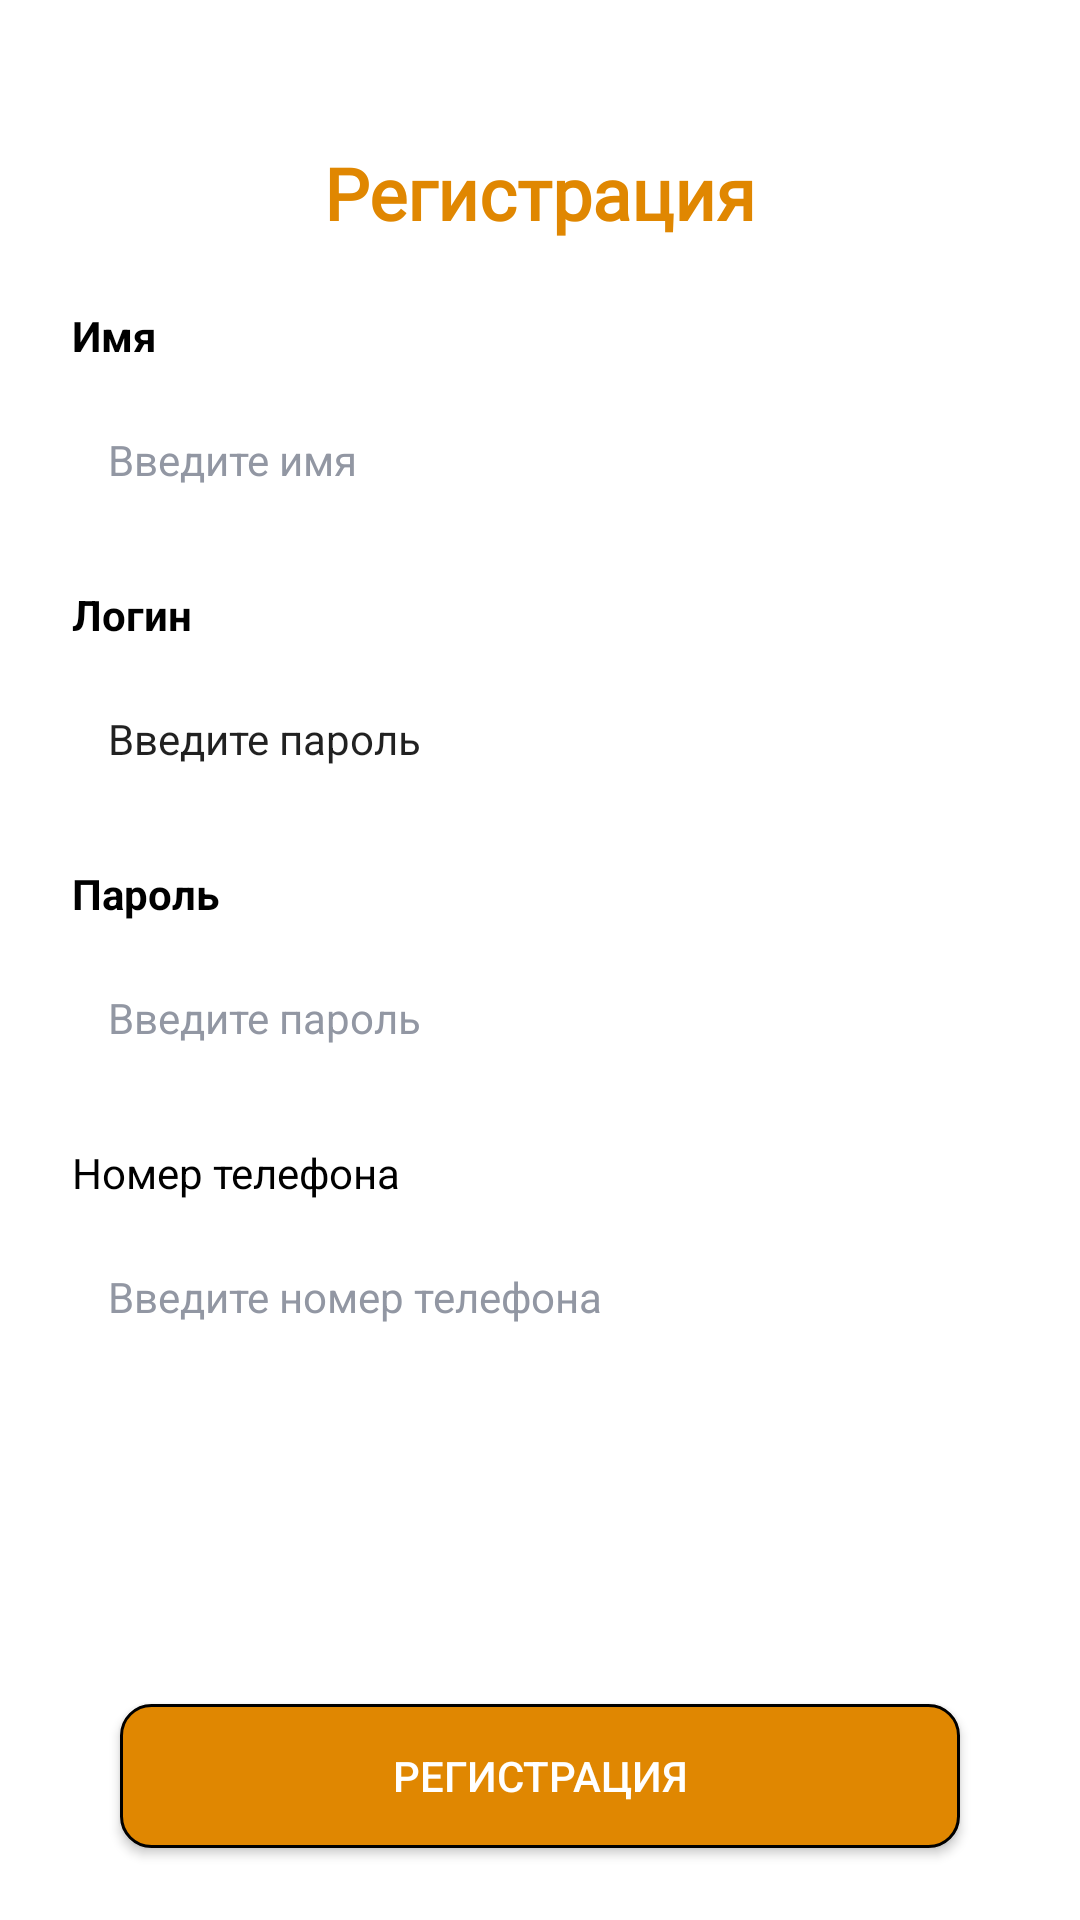

Reconstruct the res/layout file that produces this screen, plus the resources it refers to.
<!-- AndroidManifest.xml: application theme Theme.HotelAfisha -->
<!-- res/layout/fragment_registration_profile.xml -->
<?xml version="1.0" encoding="utf-8"?>
<androidx.constraintlayout.widget.ConstraintLayout xmlns:android="http://schemas.android.com/apk/res/android"
    xmlns:app="http://schemas.android.com/apk/res-auto"
    xmlns:tools="http://schemas.android.com/tools"
    android:layout_width="match_parent"
    android:layout_height="match_parent"
    tools:context=".ui.registration.RegistrationProfileFragment">

    <TextView
        android:fontFamily="@font/inter"
        android:id="@+id/reg_text"
        android:layout_width="wrap_content"
        android:layout_height="wrap_content"
        android:layout_marginTop="48sp"
        android:text="@string/registration"
        android:textColor="@color/purple_500"
        android:textSize="24sp"
        android:textStyle="bold"
        app:layout_constraintEnd_toEndOf="parent"
        app:layout_constraintStart_toStartOf="parent"
        app:layout_constraintTop_toTopOf="parent" />


    <TextView
        android:textStyle="bold"
        android:id="@+id/reg_username"
        android:layout_width="wrap_content"
        android:layout_height="wrap_content"
        android:layout_marginStart="24dp"
        android:textColor="@color/black"
        android:layout_marginTop="22dp"
        android:text="@string/name"
        android:textSize="14sp"
        app:layout_constraintStart_toStartOf="parent"
        app:layout_constraintTop_toBottomOf="@id/reg_text" />

    <com.google.android.material.textfield.TextInputEditText
        android:id="@+id/profile_username"
        android:layout_width="match_parent"
        android:layout_height="48dp"
        android:layout_marginStart="20dp"
        android:layout_marginTop="8dp"
        android:layout_marginEnd="20dp"
        android:hint="Введите имя"
        android:textSize="14sp"
        android:autofillHints="Введите логин"
        android:background="@drawable/button_backgraund"
        android:cursorVisible="true"
        android:inputType="textPersonName"
        android:paddingStart="16sp"
        android:textColorHint="@color/hintColor"
        app:layout_constraintEnd_toEndOf="parent"
        app:layout_constraintStart_toStartOf="parent"
        app:layout_constraintTop_toBottomOf="@+id/reg_username"
        tools:ignore="LabelFor" />

    <TextView
        android:textColor="@color/black"
        android:textStyle="bold"
        android:id="@+id/reg_login"
        android:layout_width="wrap_content"
        android:layout_height="wrap_content"
        android:layout_marginStart="24dp"
        android:layout_marginTop="18dp"
        android:text="@string/login"
        android:textSize="14sp"
        app:layout_constraintStart_toStartOf="parent"
        app:layout_constraintTop_toBottomOf="@id/profile_username" />

    <com.google.android.material.textfield.TextInputEditText
        android:id="@+id/profile_login"
        android:layout_width="match_parent"
        android:layout_height="48dp"
        android:paddingStart="16sp"
        android:layout_marginStart="20dp"
        android:layout_marginTop="8dp"
        android:layout_marginEnd="20dp"
        android:autofillHints="Введите логин"
        android:background="@drawable/button_backgraund"
        android:cursorVisible="true"
        android:inputType="textPersonName"
        android:text="Введите пароль"
        android:textSize="14sp"
        android:textColorHint="@color/hintColor"
        app:layout_constraintEnd_toEndOf="parent"
        app:layout_constraintStart_toStartOf="parent"
        app:layout_constraintTop_toBottomOf="@id/reg_login"
         />

    <TextView
        android:id="@+id/reg_password"
        android:layout_width="wrap_content"
        android:layout_height="wrap_content"
        android:layout_marginStart="24dp"
        android:layout_marginTop="18dp"
        android:text="@string/parol"
        android:textSize="14sp"
        android:textColor="@color/black"
        android:textStyle="bold"
        app:layout_constraintStart_toStartOf="parent"
        app:layout_constraintTop_toBottomOf="@id/profile_login" />

    <com.google.android.material.textfield.TextInputEditText
        android:id="@+id/profile_password"
        android:layout_width="match_parent"
        android:layout_height="48dp"
        android:layout_marginStart="20dp"
        android:layout_marginTop="8dp"
        android:layout_marginEnd="20dp"
        android:background="@drawable/button_backgraund"
        android:cursorVisible="true"
        android:hint="Введите пароль"
        android:paddingStart="16sp"
        android:textSize="14sp"
        android:inputType="textPersonName"
        android:textColorHint="@color/hintColor"
        app:layout_constraintEnd_toEndOf="parent"
        app:layout_constraintStart_toStartOf="parent"
        app:layout_constraintTop_toBottomOf="@id/reg_password"
        tools:ignore="LabelFor" />

    <TextView
        android:textColor="@color/black"
        android:id="@+id/reg_phone_number"
        android:layout_width="wrap_content"
        android:layout_height="wrap_content"
        android:layout_marginStart="24dp"
        android:layout_marginTop="18dp"
        android:text="@string/phone_number"
        android:textSize="14sp"
        app:layout_constraintStart_toStartOf="parent"
        app:layout_constraintTop_toBottomOf="@id/profile_password" />

    <com.google.android.material.textfield.TextInputEditText
        android:id="@+id/profile_phone_number"

        android:layout_width="match_parent"
        android:layout_height="48dp"
        android:layout_marginStart="20dp"
        android:layout_marginTop="8dp"
        android:layout_marginEnd="20dp"
        android:background="@drawable/button_backgraund"
        android:cursorVisible="true"
        android:hint="Введите номер телефона"
        android:inputType="textPersonName"
        android:paddingStart="16sp"
        android:textColorHint="@color/hintColor"
        android:textSize="14sp"
        app:layout_constraintEnd_toEndOf="parent"
        app:layout_constraintStart_toStartOf="parent"
        app:layout_constraintTop_toBottomOf="@id/reg_phone_number"
        app:layout_goneMarginStart="16sp"
        tools:ignore="LabelFor" />
    <Button

        android:id="@+id/btn_change"
        android:layout_width="match_parent"
        android:layout_height="wrap_content"
        android:layout_marginStart="40dp"
        android:layout_marginTop="16dp"
        android:layout_marginEnd="40dp"
        android:background="@drawable/bg_button_color"
        android:text="@string/registration"
        android:textColor="#fff"
        app:layout_constraintEnd_toEndOf="parent"
        app:layout_constraintStart_toStartOf="parent"
        app:layout_constraintBottom_toBottomOf="parent"
        android:layout_marginBottom="24sp"

        />


</androidx.constraintlayout.widget.ConstraintLayout>
<!-- resources referenced by this layout -->
<resources>
  <color name="black">#FF000000</color>
  <color name="hintColor">#9297A3</color>
  <color name="purple_500">#E08701</color>
  <!-- drawable bg_button_color (drawable) -->
  <?xml version="1.0" encoding="utf-8"?>
  <shape xmlns:android="http://schemas.android.com/apk/res/android">
      <solid android:color="@color/purple_500"/>
      <corners android:radius="10dp"/>
      <stroke android:color="@color/black"
          android:width="1dp"
          />
  
  </shape>
  <string name="login">Логин</string>
  <string name="name">Имя</string>
  <string name="parol">Пароль</string>
  <string name="phone_number">Номер телефона</string>
  <string name="registration">Регистрация</string>
  <style name="Theme.HotelAfisha" parent="Theme.MaterialComponents.DayNight.DarkActionBar">
          
          <item name="colorPrimary">@color/purple_500</item>
          <item name="colorPrimaryVariant">@color/purple_700</item>
          <item name="colorOnPrimary">@color/white</item>
          
          <item name="colorSecondary">@color/purple_500</item>
          <item name="colorSecondaryVariant">@color/teal_700</item>
          <item name="colorOnSecondary">@color/black</item>
          
          <item name="android:statusBarColor">?attr/colorPrimaryVariant</item>
          
      </style>
  <color name="purple_700">#E08701</color>
  <color name="white">#FFFFFFFF</color>
  <color name="teal_700">#FF018786</color>
</resources>
